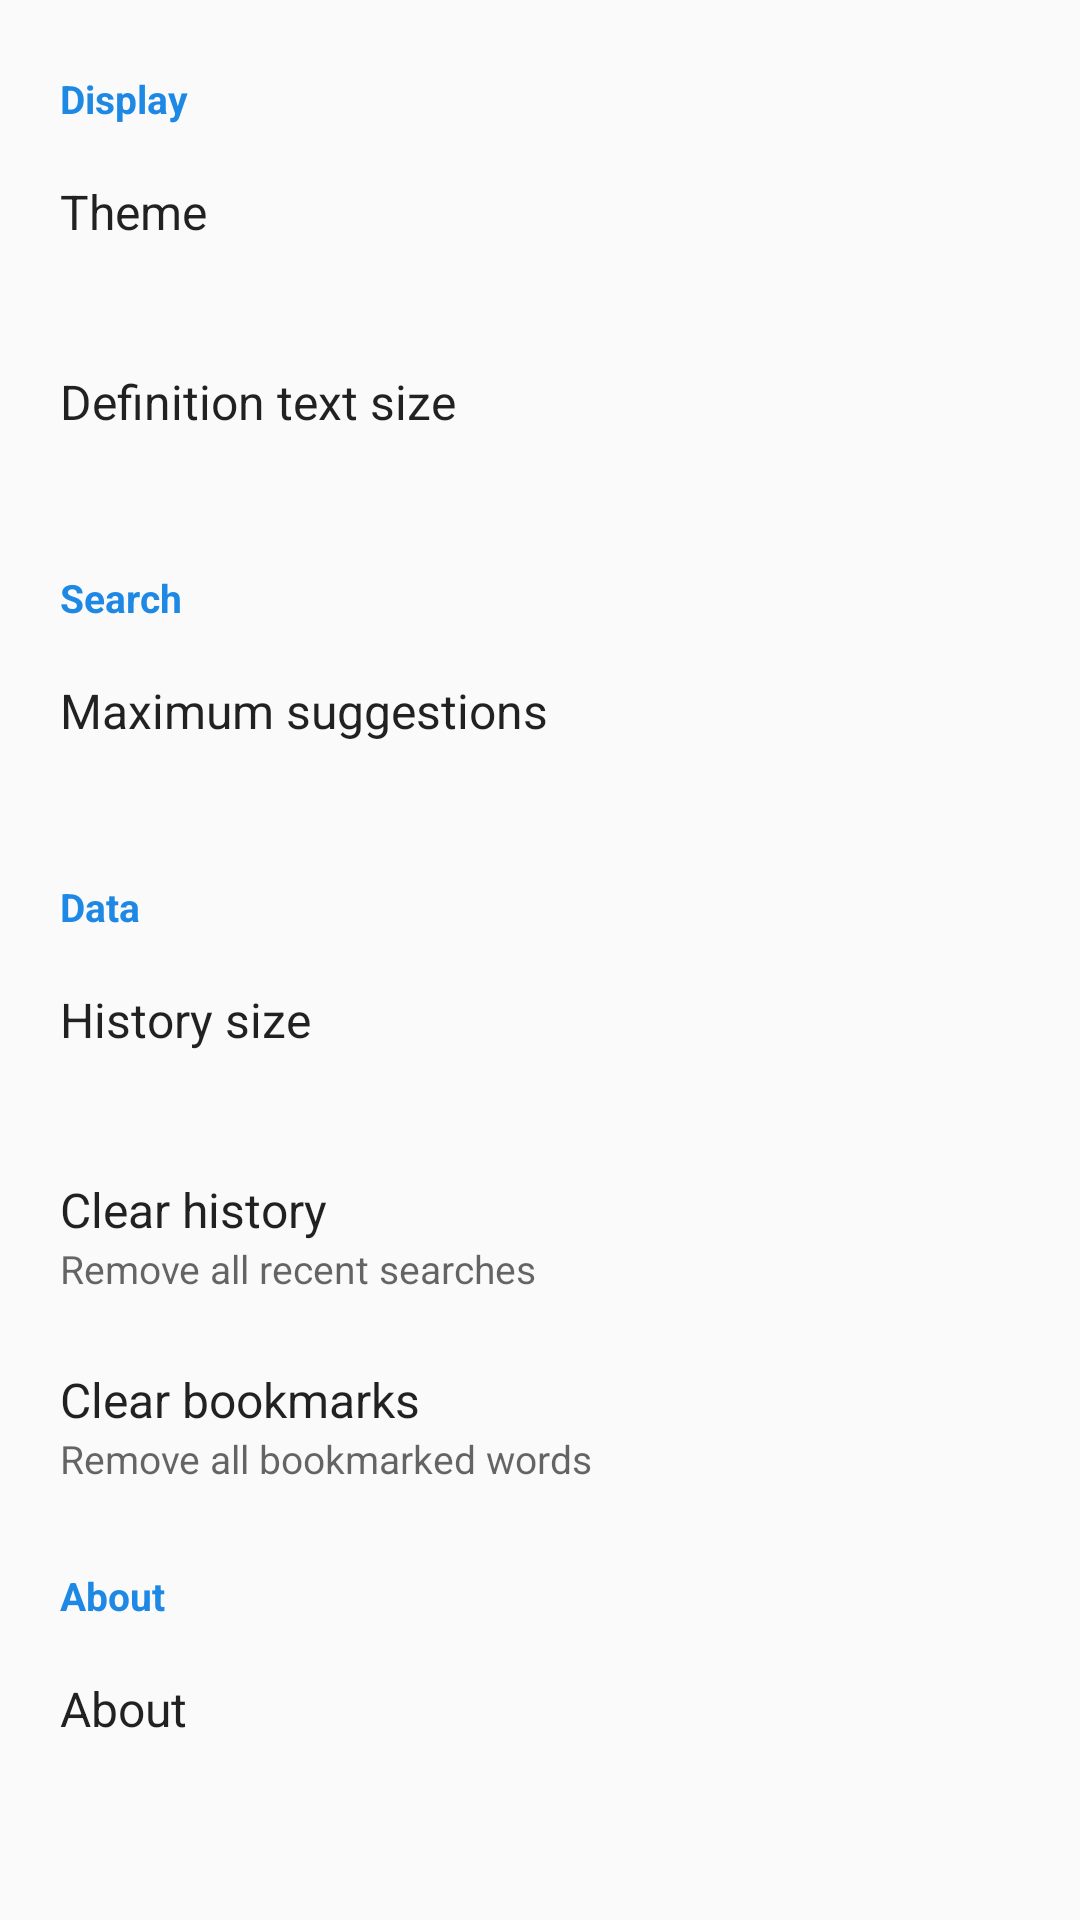

Here is an Android app screen rendered from its layout file. Give the layout XML and the strings, colors and styles it references.
<!-- AndroidManifest.xml: application theme Theme.ColorDict -->
<!-- res/layout/activity_settings.xml -->
<?xml version="1.0" encoding="utf-8"?>
<ScrollView xmlns:android="http://schemas.android.com/apk/res/android"
    android:layout_width="match_parent"
    android:layout_height="match_parent">

    <LinearLayout
        android:layout_width="match_parent"
        android:layout_height="wrap_content"
        android:orientation="vertical"
        android:paddingTop="8dp"
        android:paddingBottom="16dp">

        <TextView
            style="@style/SettingsSection"
            android:text="@string/section_display" />

        <LinearLayout android:id="@+id/rowTheme" style="@style/SettingsRow">
            <TextView style="@style/SettingsTitle" android:text="@string/pref_theme" />
            <TextView android:id="@+id/summaryTheme" style="@style/SettingsSummary" />
        </LinearLayout>

        <LinearLayout android:id="@+id/rowTextSize" style="@style/SettingsRow">
            <TextView style="@style/SettingsTitle" android:text="@string/pref_text_size" />
            <TextView android:id="@+id/summaryTextSize" style="@style/SettingsSummary" />
        </LinearLayout>

        <TextView
            style="@style/SettingsSection"
            android:text="@string/section_search" />

        <LinearLayout android:id="@+id/rowSuggestions" style="@style/SettingsRow">
            <TextView style="@style/SettingsTitle" android:text="@string/pref_max_suggestions" />
            <TextView android:id="@+id/summarySuggestions" style="@style/SettingsSummary" />
        </LinearLayout>

        <TextView
            style="@style/SettingsSection"
            android:text="@string/section_data" />

        <LinearLayout android:id="@+id/rowHistoryLimit" style="@style/SettingsRow">
            <TextView style="@style/SettingsTitle" android:text="@string/pref_history_limit" />
            <TextView android:id="@+id/summaryHistoryLimit" style="@style/SettingsSummary" />
        </LinearLayout>

        <LinearLayout android:id="@+id/rowClearHistory" style="@style/SettingsRow">
            <TextView style="@style/SettingsTitle" android:text="@string/pref_clear_history" />
            <TextView style="@style/SettingsSummary" android:text="@string/pref_clear_history_summary" />
        </LinearLayout>

        <LinearLayout android:id="@+id/rowClearBookmarks" style="@style/SettingsRow">
            <TextView style="@style/SettingsTitle" android:text="@string/pref_clear_bookmarks" />
            <TextView style="@style/SettingsSummary" android:text="@string/pref_clear_bookmarks_summary" />
        </LinearLayout>

        <TextView
            style="@style/SettingsSection"
            android:text="@string/section_about" />

        <LinearLayout android:id="@+id/rowAbout" style="@style/SettingsRow">
            <TextView style="@style/SettingsTitle" android:text="@string/about" />
            <TextView android:id="@+id/summaryAbout" style="@style/SettingsSummary" />
        </LinearLayout>
    </LinearLayout>
</ScrollView>
<!-- resources referenced by this layout -->
<resources>
  <string name="about">About</string>
  <string name="pref_clear_bookmarks">Clear bookmarks</string>
  <string name="pref_clear_bookmarks_summary">Remove all bookmarked words</string>
  <string name="pref_clear_history">Clear history</string>
  <string name="pref_clear_history_summary">Remove all recent searches</string>
  <string name="pref_history_limit">History size</string>
  <string name="pref_max_suggestions">Maximum suggestions</string>
  <string name="pref_text_size">Definition text size</string>
  <string name="pref_theme">Theme</string>
  <string name="section_about">About</string>
  <string name="section_data">Data</string>
  <string name="section_display">Display</string>
  <string name="section_search">Search</string>
  <style name="SettingsRow">
          <item name="android:layout_width">match_parent</item>
          <item name="android:layout_height">wrap_content</item>
          <item name="android:orientation">vertical</item>
          <item name="android:paddingStart">20dp</item>
          <item name="android:paddingEnd">20dp</item>
          <item name="android:paddingTop">12dp</item>
          <item name="android:paddingBottom">12dp</item>
          <item name="android:background">?android:attr/selectableItemBackground</item>
      </style>
  <style name="SettingsSection">
          <item name="android:layout_width">match_parent</item>
          <item name="android:layout_height">wrap_content</item>
          <item name="android:paddingStart">20dp</item>
          <item name="android:paddingEnd">20dp</item>
          <item name="android:paddingTop">16dp</item>
          <item name="android:paddingBottom">6dp</item>
          <item name="android:textColor">@color/colorAccent</item>
          <item name="android:textSize">13sp</item>
          <item name="android:textStyle">bold</item>
      </style>
  <style name="SettingsSummary">
          <item name="android:layout_width">match_parent</item>
          <item name="android:layout_height">wrap_content</item>
          <item name="android:textColor">?android:attr/textColorSecondary</item>
          <item name="android:textSize">13sp</item>
      </style>
  <style name="SettingsTitle">
          <item name="android:layout_width">match_parent</item>
          <item name="android:layout_height">wrap_content</item>
          <item name="android:textColor">?android:attr/textColorPrimary</item>
          <item name="android:textSize">16sp</item>
      </style>
  <style name="Theme.ColorDict" parent="android:Theme.Material.Light.DarkActionBar">
          <item name="android:colorPrimary">@color/colorPrimary</item>
          <item name="android:colorPrimaryDark">@color/colorPrimaryDark</item>
          <item name="android:colorAccent">@color/colorAccent</item>
          <item name="android:windowBackground">@color/windowBackground</item>
      </style>
  <color name="colorAccent">#1E88E5</color>
  <color name="colorPrimary">#455A64</color>
  <color name="colorPrimaryDark">#263238</color>
  <color name="windowBackground">#FAFAFA</color>
</resources>
